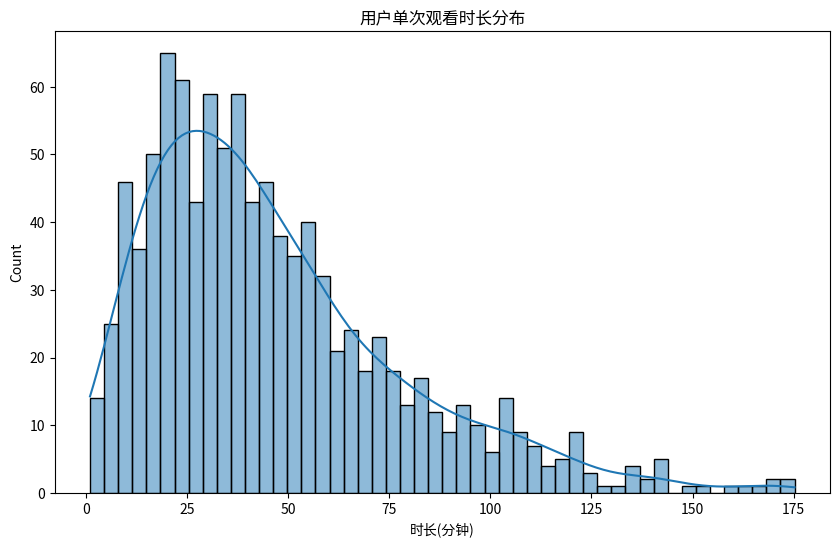
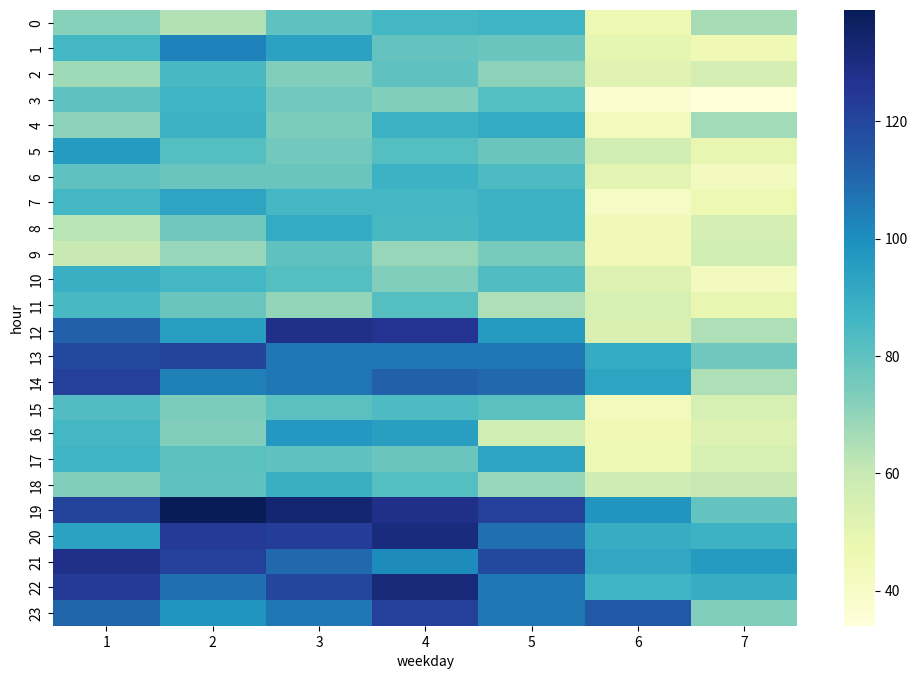
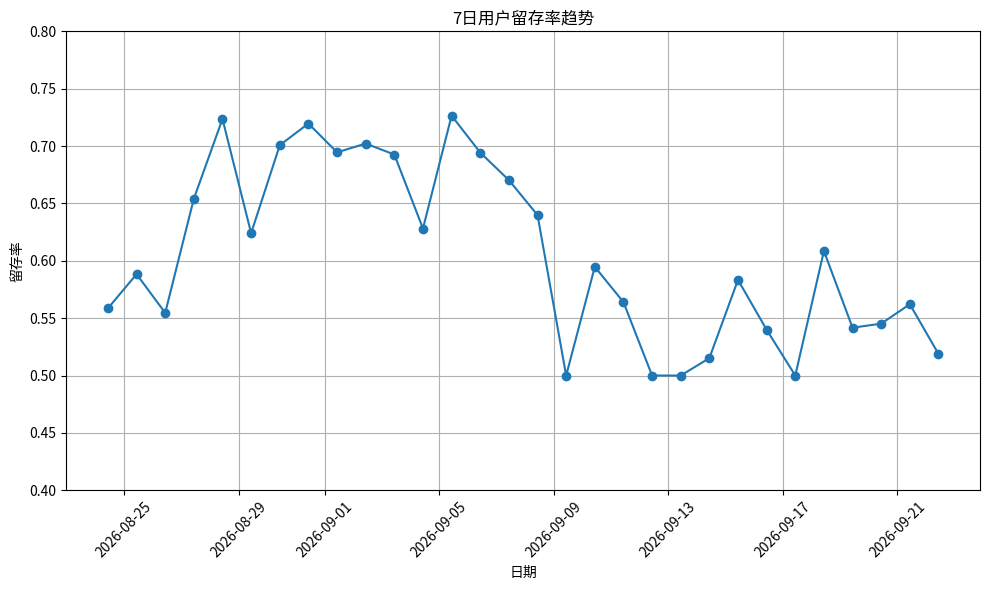

The matplotlib source for these figures, in order:
import pandas as pd
import seaborn as sns
import matplotlib.pyplot as plt
import numpy as np
import os
import warnings
warnings.filterwarnings("ignore")

# 创建图表输出目录
os.makedirs('docs', exist_ok=True)

# 1. 用户观看时长分布图
print("正在生成用户观看时长分布图...")
try:
    # 生成模拟数据
    np.random.seed(42)
    data = np.random.gamma(2, 1.5, 1000) * 15
    df = pd.DataFrame(data, columns=['duration_min'])
    
    plt.figure(figsize=(10,6))
    sns.histplot(data=df, x='duration_min', bins=50, kde=True)
    plt.title('用户单次观看时长分布')
    plt.xlabel('时长(分钟)')
    plt.savefig('docs/duration_distribution.png', dpi=300, bbox_inches='tight')
    print("已生成: docs/duration_distribution.png")
except Exception as e:
    print(f"生成时长分布图失败: {str(e)}")

# 2. 时段热力图
print("正在生成时段热力图...")
try:
    # 生成模拟数据
    hours = np.tile(np.arange(24), 7)
    weekdays = np.repeat(np.arange(1, 8), 24)
    sessions = np.random.poisson(50, 168) + (weekdays < 6) * np.random.randint(20, 40, 168)
    sessions += (hours >= 19) * np.random.randint(30, 60, 168)
    sessions += (hours >= 12) * (hours <= 14) * np.random.randint(20, 40, 168)
    
    df = pd.DataFrame({
        'hour': hours,
        'weekday': weekdays,
        'sessions': sessions
    })
    
    pivot = df.pivot_table(
        index='hour', 
        columns='weekday', 
        values='sessions', 
        fill_value=0
    )
    
    plt.figure(figsize=(12,8))
    sns.heatmap(pivot, cmap='YlGnBu', annot=True, fmt='d')
    plt.title('24小时观看分布（按星期几）')
    plt.xlabel('星期几')
    plt.ylabel('小时')
    plt.savefig('docs/hourly_heatmap.png', dpi=300, bbox_inches='tight')
    print("已生成: docs/hourly_heatmap.png")
except Exception as e:
    print(f"生成时段热力图失败: {str(e)}")

# 3. 用户留存曲线
print("正在生成留存曲线图...")
try:
    # 生成模拟数据
    dates = pd.date_range(end=pd.Timestamp.today(), periods=30, freq='D')
    rates = np.clip(0.6 + np.random.normal(0, 0.05, 30) + 
                   np.sin(np.linspace(0, 2*np.pi, 30)) * 0.1, 0.5, 0.75)
    
    df = pd.DataFrame({
        'date': dates,
        'rate': rates
    })
    
    plt.figure(figsize=(10,6))
    plt.plot(df['date'], df['rate'], marker='o')
    plt.title('7日用户留存率趋势')
    plt.xlabel('日期')
    plt.ylabel('留存率')
    plt.ylim(0.4, 0.8)
    plt.grid(True)
    plt.xticks(rotation=45)
    plt.tight_layout()
    plt.savefig('docs/retention_trend.png', dpi=300, bbox_inches='tight')
    print("已生成: docs/retention_trend.png")
except Exception as e:
    print(f"生成留存曲线失败: {str(e)}")

print("图表生成完成!")
